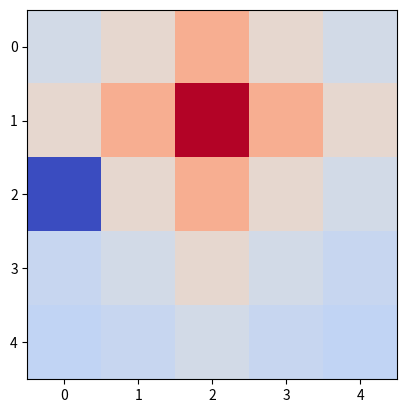

Generate this figure with matplotlib:
from enum import Enum
import numpy as np
import matplotlib.pyplot as plt

eps = 1e-9

class Action(Enum):
    N, S, E, W = (10 ** i for i in range(4))


class GridWorld:
    """ A test reinforcement learning environment where
        the agent is to learn to navigate around a grid
        with rewards determined by the tile it lands on
    """

    def __init__(self, rows, cols):
        self.rows = rows
        self.cols = cols
        self.state = (0, 0)

        self.stateReward = np.zeros((rows, cols), np.float64)
        posState = (np.random.randint(0, rows), np.random.randint(0, cols))
        negState = (np.random.randint(0, rows), np.random.randint(0, cols))
        while posState == negState:
            negState = (np.random.randint(0, rows), np.random.randint(0, cols))
        self.stateReward[posState] = 1
        self.stateReward[negState] = -1

    def afterAction(self, state, action):
        """ Returns the state that would be transitioned to
            after given action would be executed from the
            given position
        """

        if action == Action.N:
            return (max(0, state[0] - 1), state[1])
        elif action == Action.S:
            return (min(self.rows - 1, state[0] + 1), state[1])
        elif action == Action.E:
            return (state[0], min(self.cols - 1, state[1] + 1))
        elif action == Action.W:
            return (state[0], max(0, state[1] - 1))
        else:
            print('Invalid action.')
            return state

    def doAction(self, action):
        """ Changes position as per state transition kernel
            and returns numerical reward
        """

        self.state = self.afterAction(self.state, action)
        return self.stateReward[self.state]


rows, cols, gamma = 5, 5, 0.5
policyValues = np.zeros((rows, cols), np.float64)
gw = GridWorld(rows, cols)

print(gw.stateReward)

while True:
    values = np.zeros((rows, cols), np.float64)
    while True:  # This inner loop does policy evaluation - when the control breaks out updatedValues contains v_pi
        updatedValues = np.zeros((rows, cols), np.float64)

        it = np.nditer(updatedValues, flags=['multi_index'], op_flags=['writeonly'])
        for updatedValue in it:
            possibleNextStates = [gw.afterAction(it.multi_index, action) for _, action in Action.__members__.items()]
            maxValue = max([policyValues[possibleNextState] for possibleNextState in possibleNextStates])
            nextStates = list(filter(lambda s: np.abs(policyValues[s] - maxValue) <= eps, possibleNextStates))

            for nextState in nextStates:
                updatedValue += values[nextState]
            updatedValue *= gamma / len(nextStates)
            updatedValue += gw.stateReward[it.multi_index]

        if (np.abs(values - updatedValues) <= eps).all():
            break

        values = np.copy(updatedValues)

    if (np.abs(policyValues - updatedValues) <= eps).all():
        break

    policyValues = np.copy(updatedValues)

np.set_printoptions(2)
print(policyValues)

plt.imshow(policyValues, cmap='coolwarm')
plt.show()

policy = np.zeros((rows, cols), '<U1')
it = np.nditer(policyValues, flags=['multi_index'], op_flags=['writeonly'])
for _ in it:
    possibleNextStates = [gw.afterAction(it.multi_index, action) for _, action in Action.__members__.items()]
    maxValue = max([policyValues[possibleNextState] for possibleNextState in possibleNextStates])

    actionCode = 0
    for _, action in Action.__members__.items():
        if np.abs(policyValues[gw.afterAction(it.multi_index, action)] - maxValue) <= eps:
            actionCode += action._value_

    if actionCode == 1:
        policy[it.multi_index] = '↑'
    elif actionCode == 10:
        policy[it.multi_index] = '↓'
    elif actionCode == 100:
        policy[it.multi_index] = '→'
    elif actionCode == 1000:
        policy[it.multi_index] = '←'
    elif actionCode == 11:
        policy[it.multi_index] = '↕'
    elif actionCode == 1100:
        policy[it.multi_index] = '↔'
    elif actionCode == 1001:
        policy[it.multi_index] = '↖'     
    elif actionCode == 101:
        policy[it.multi_index] = '↗'     
    elif actionCode == 110:
        policy[it.multi_index] = '↘'     
    elif actionCode == 1010:
        policy[it.multi_index] = '↙'
    elif actionCode == 1111:
        policy[it.multi_index] = '✣'   
    else:
        policy[it.multi_index] = '?'

print(policy)